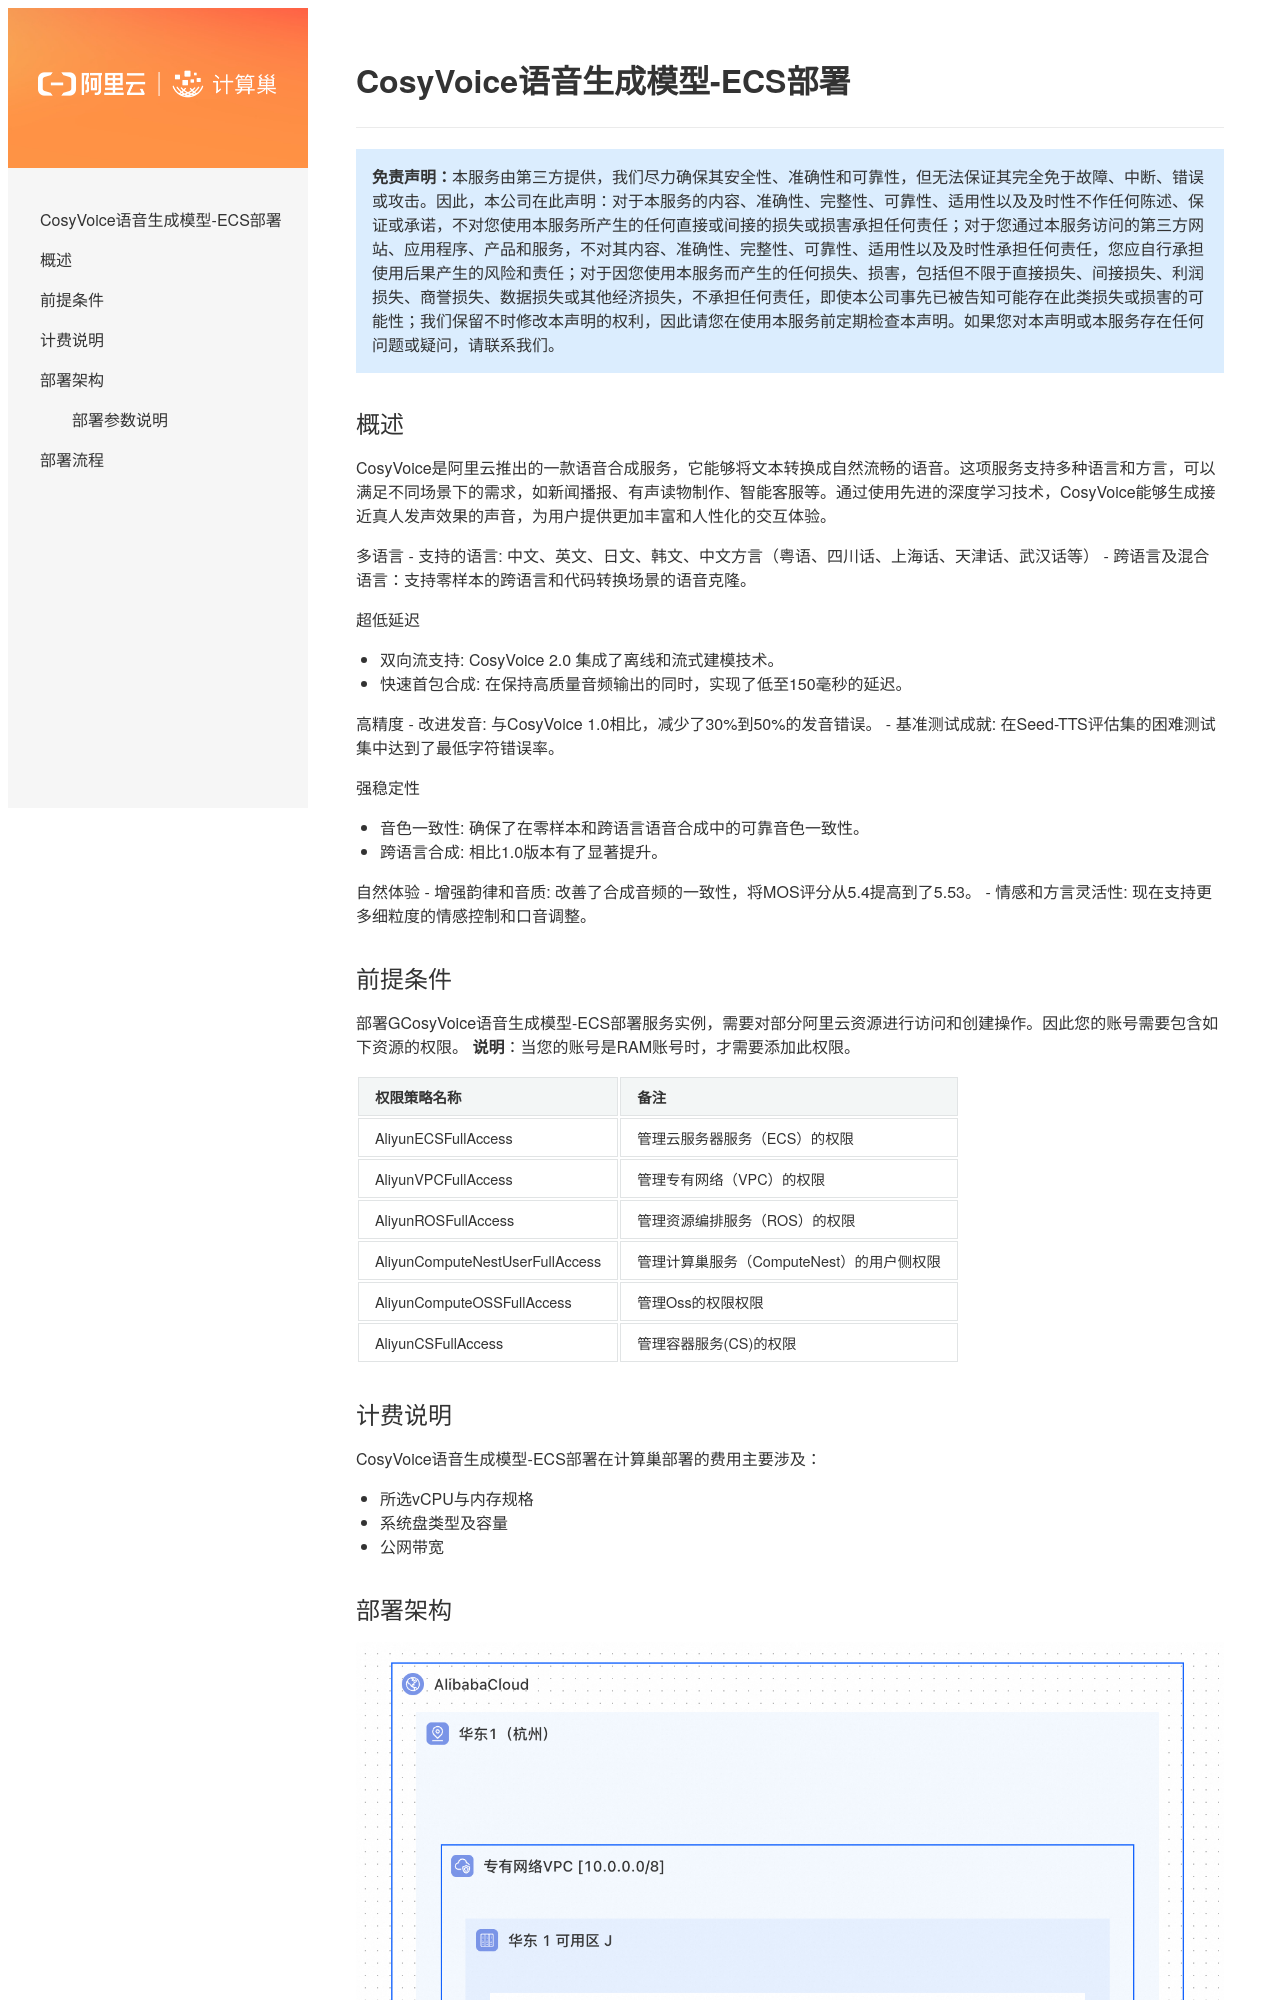

repository: aliyun-computenest/quickstart-cosyvoice · page: index.html · generator: mkdocs

# CosyVoice语音生成模型-ECS部署

>**免责声明：**本服务由第三方提供，我们尽力确保其安全性、准确性和可靠性，但无法保证其完全免于故障、中断、错误或攻击。因此，本公司在此声明：对于本服务的内容、准确性、完整性、可靠性、适用性以及及时性不作任何陈述、保证或承诺，不对您使用本服务所产生的任何直接或间接的损失或损害承担任何责任；对于您通过本服务访问的第三方网站、应用程序、产品和服务，不对其内容、准确性、完整性、可靠性、适用性以及及时性承担任何责任，您应自行承担使用后果产生的风险和责任；对于因您使用本服务而产生的任何损失、损害，包括但不限于直接损失、间接损失、利润损失、商誉损失、数据损失或其他经济损失，不承担任何责任，即使本公司事先已被告知可能存在此类损失或损害的可能性；我们保留不时修改本声明的权利，因此请您在使用本服务前定期检查本声明。如果您对本声明或本服务存在任何问题或疑问，请联系我们。

## 概述
CosyVoice是阿里云推出的一款语音合成服务，它能够将文本转换成自然流畅的语音。这项服务支持多种语言和方言，可以满足不同场景下的需求，如新闻播报、有声读物制作、智能客服等。通过使用先进的深度学习技术，CosyVoice能够生成接近真人发声效果的声音，为用户提供更加丰富和人性化的交互体验。

多语言 
- 支持的语言: 中文、英文、日文、韩文、中文方言（粤语、四川话、上海话、天津话、武汉话等）
- 跨语言及混合语言：支持零样本的跨语言和代码转换场景的语音克隆。

超低延迟

- 双向流支持: CosyVoice 2.0 集成了离线和流式建模技术。
- 快速首包合成: 在保持高质量音频输出的同时，实现了低至150毫秒的延迟。

高精度
- 改进发音: 与CosyVoice 1.0相比，减少了30%到50%的发音错误。
- 基准测试成就: 在Seed-TTS评估集的困难测试集中达到了最低字符错误率。

强稳定性

- 音色一致性: 确保了在零样本和跨语言语音合成中的可靠音色一致性。
- 跨语言合成: 相比1.0版本有了显著提升。

自然体验
- 增强韵律和音质: 改善了合成音频的一致性，将MOS评分从5.4提高到了5.53。
- 情感和方言灵活性: 现在支持更多细粒度的情感控制和口音调整。
